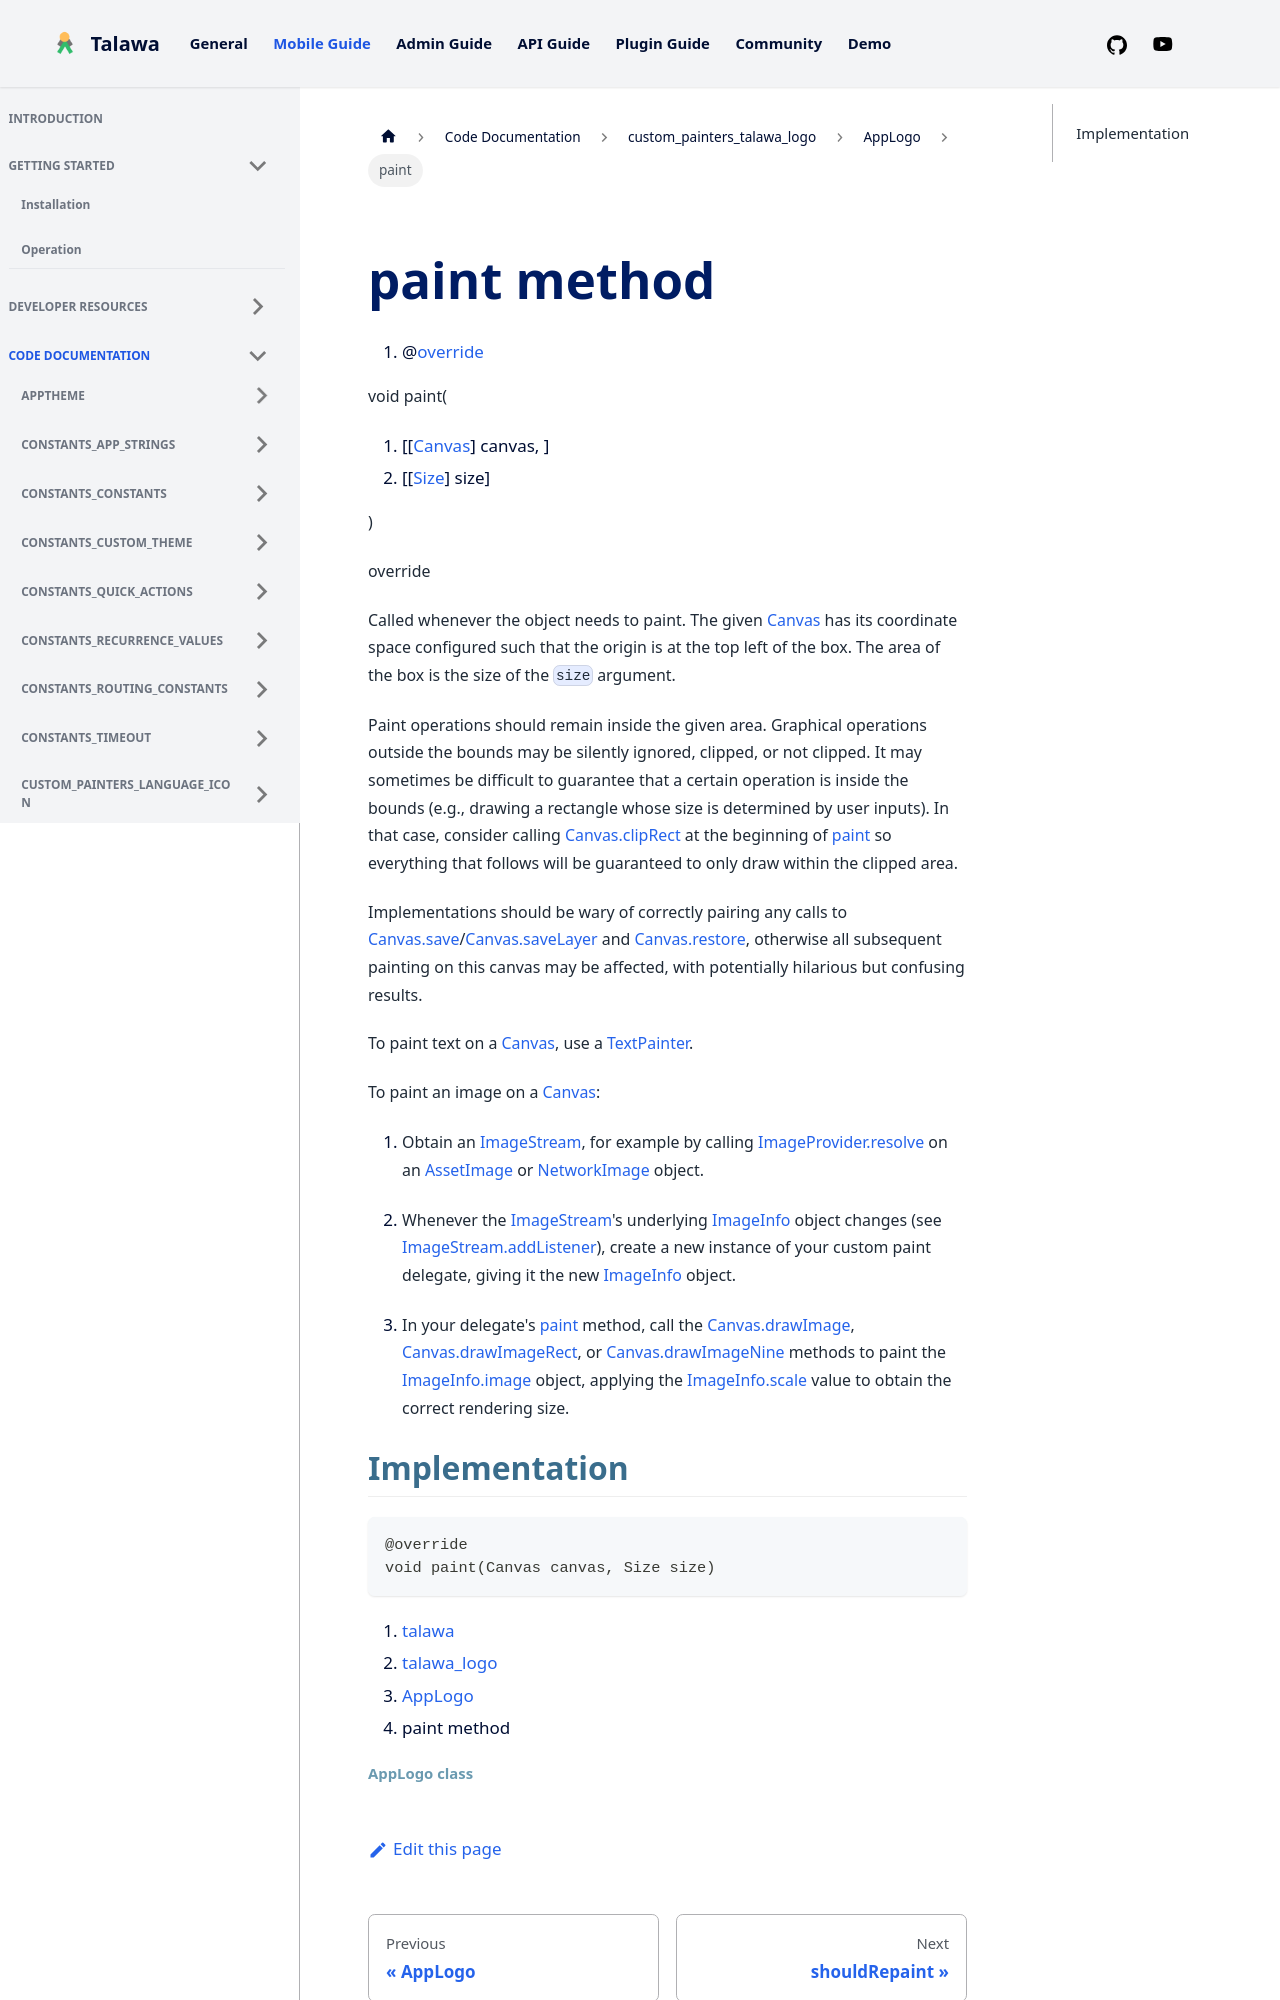

repository: PalisadoesFoundation/talawa · page: docs/auto-docs/custom_painters_talawa_logo/AppLogo/paint/index.html · generator: docusaurus


<div>

# paint method

</div>


<div>

1.  @[override](https://api.flutter.dev/flutter/dart-core/override-constant.html)

</div>

void paint(

1.  [[[Canvas](https://api.flutter.dev/flutter/painting/Canvas-class.md)]
    canvas, ]
2.  [[[Size](https://api.flutter.dev/flutter/dart-ui/Size-class.html)]
    size]

)


override




Called whenever the object needs to paint. The given
[Canvas](https://api.flutter.dev/flutter/painting/Canvas-class.html) has
its coordinate space configured such that the origin is at the top left
of the box. The area of the box is the size of the `size` argument.

Paint operations should remain inside the given area. Graphical
operations outside the bounds may be silently ignored, clipped, or not
clipped. It may sometimes be difficult to guarantee that a certain
operation is inside the bounds (e.g., drawing a rectangle whose size is
determined by user inputs). In that case, consider calling
[Canvas.clipRect](https://api.flutter.dev/flutter/painting/Canvas/clipRect.html)
at the beginning of
[paint](../../custom_painters_talawa_logo/AppLogo/paint.md) so
everything that follows will be guaranteed to only draw within the
clipped area.

Implementations should be wary of correctly pairing any calls to
[Canvas.save](https://api.flutter.dev/flutter/painting/Canvas/save.html)/[Canvas.saveLayer](https://api.flutter.dev/flutter/painting/Canvas/saveLayer.html)
and
[Canvas.restore](https://api.flutter.dev/flutter/painting/Canvas/restore.html),
otherwise all subsequent painting on this canvas may be affected, with
potentially hilarious but confusing results.

To paint text on a
[Canvas](https://api.flutter.dev/flutter/painting/Canvas-class.html),
use a
[TextPainter](https://api.flutter.dev/flutter/painting/TextPainter-class.html).

To paint an image on a
[Canvas](https://api.flutter.dev/flutter/painting/Canvas-class.html):

1.  Obtain an
    [ImageStream](https://api.flutter.dev/flutter/painting/ImageStream-class.html),
    for example by calling
    [ImageProvider.resolve](https://api.flutter.dev/flutter/painting/ImageProvider/resolve.html)
    on an
    [AssetImage](https://api.flutter.dev/flutter/painting/AssetImage-class.html)
    or
    [NetworkImage](https://api.flutter.dev/flutter/painting/NetworkImage-class.html)
    object.

2.  Whenever the
    [ImageStream](https://api.flutter.dev/flutter/painting/ImageStream-class.html)\'s
    underlying
    [ImageInfo](https://api.flutter.dev/flutter/painting/ImageInfo-class.html)
    object changes (see
    [ImageStream.addListener](https://api.flutter.dev/flutter/painting/ImageStream/addListener.md)),
    create a new instance of your custom paint delegate, giving it the
    new
    [ImageInfo](https://api.flutter.dev/flutter/painting/ImageInfo-class.html)
    object.
